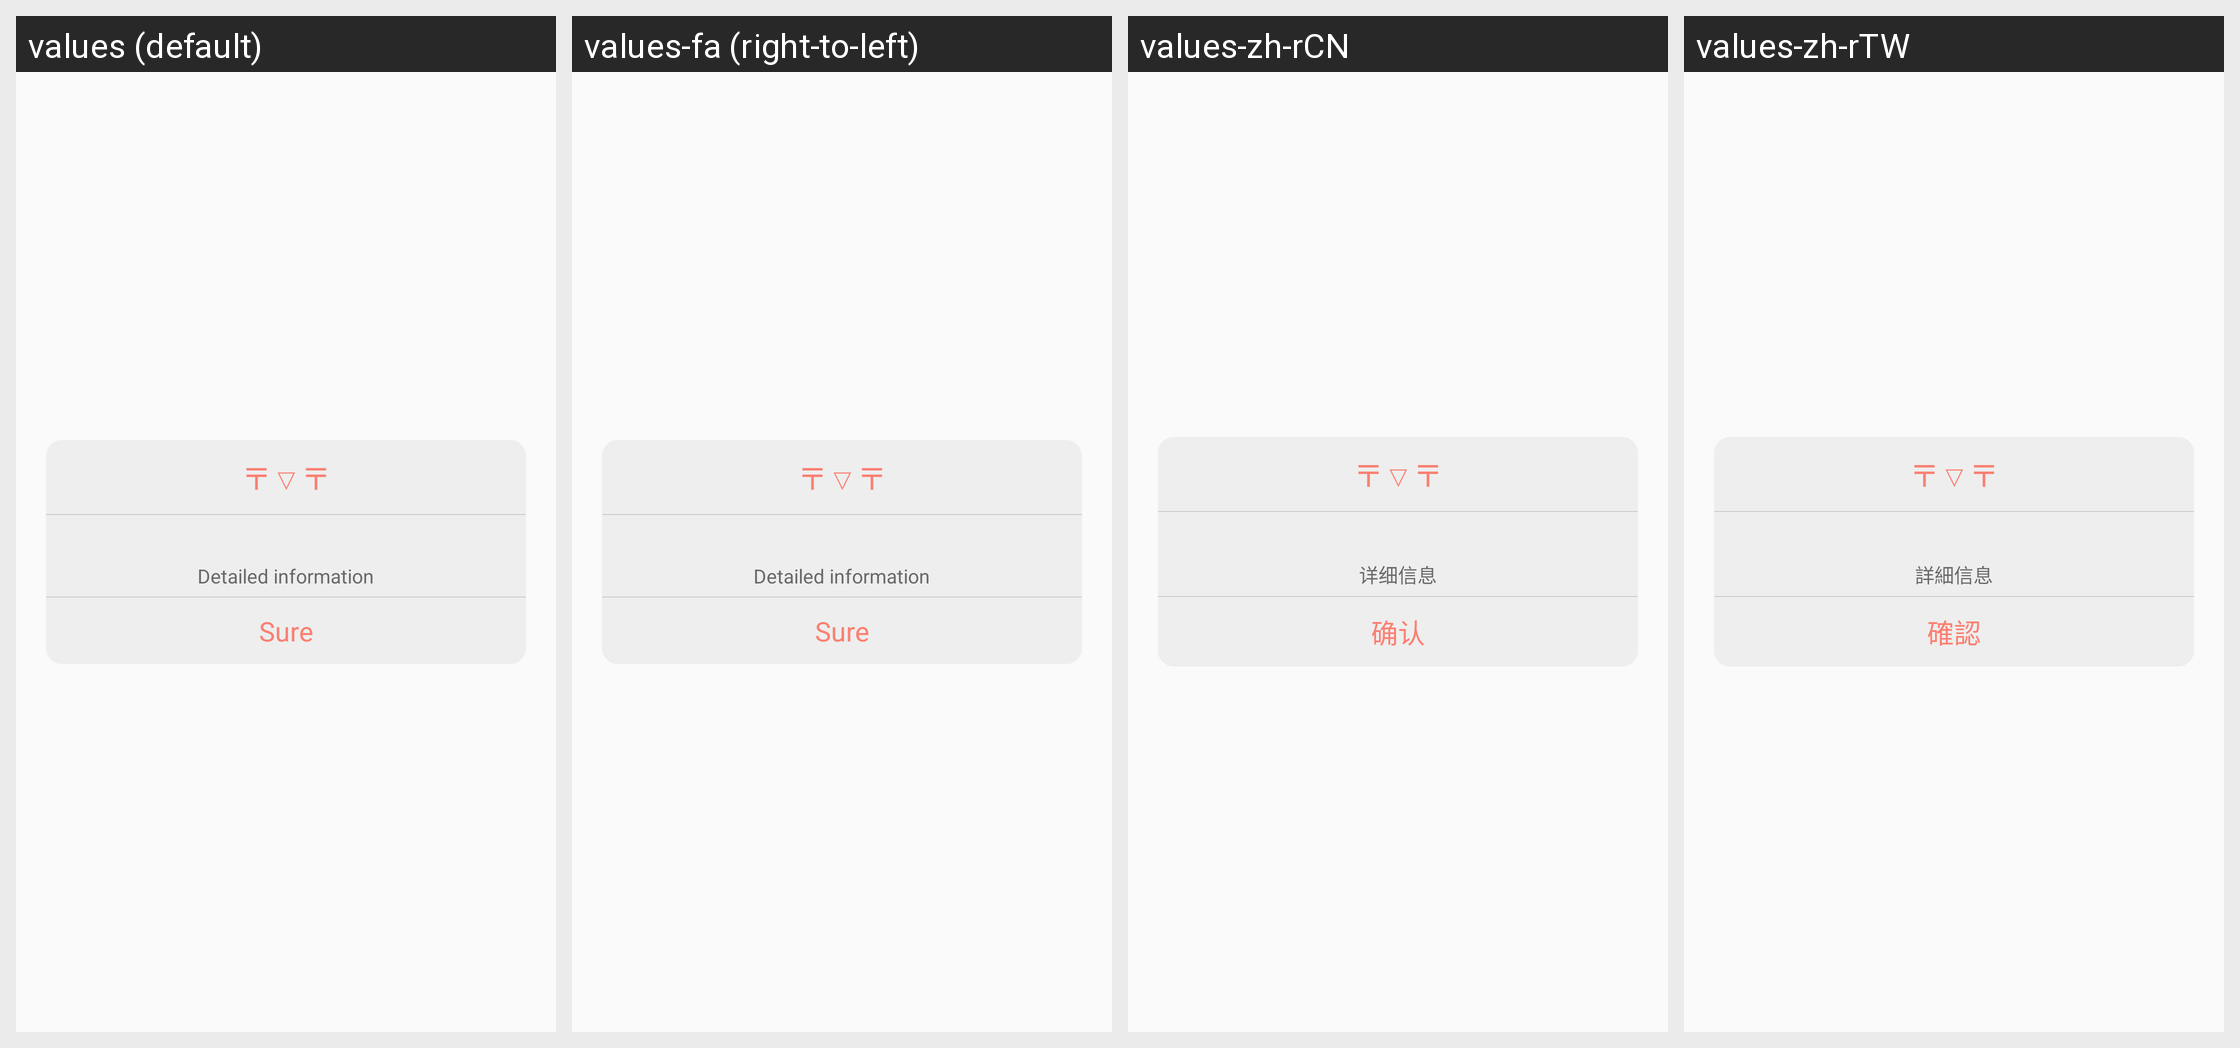

For this localized Android screen grid, give each drawn string resource with its value in every locale shown.
Android screen res/layout/dlg_error_prompt_xmcsee.xml rendered under 4 locales, left to right: values (default), values-fa (right-to-left), values-zh-rCN, values-zh-rTW. Device: Nexus 5 (rendered at 1080×1920; each locale shown at half size, 540×960, under a caption strip naming it); theme AppTheme.
Other locales in the repository, not shown: values-ar, values-de, values-el, values-es, values-fr, values-hi, values-it, values-ja, values-ru.
Strings drawn on this screen, with the default value and each locale's value (text and hints the layout hard-codes, and strings that could not be matched under every locale, appear in the picture but are not listed):

Detail_Info
  values: Detailed information
  values-fa: Detailed information  [not translated; the default value is used]
  values-zh-rCN: 详细信息
  values-zh-rTW: 詳細信息

Sure
  values: Sure
  values-fa: Sure  [not translated; the default value is used]
  values-zh-rCN: 确认
  values-zh-rTW: 確認
